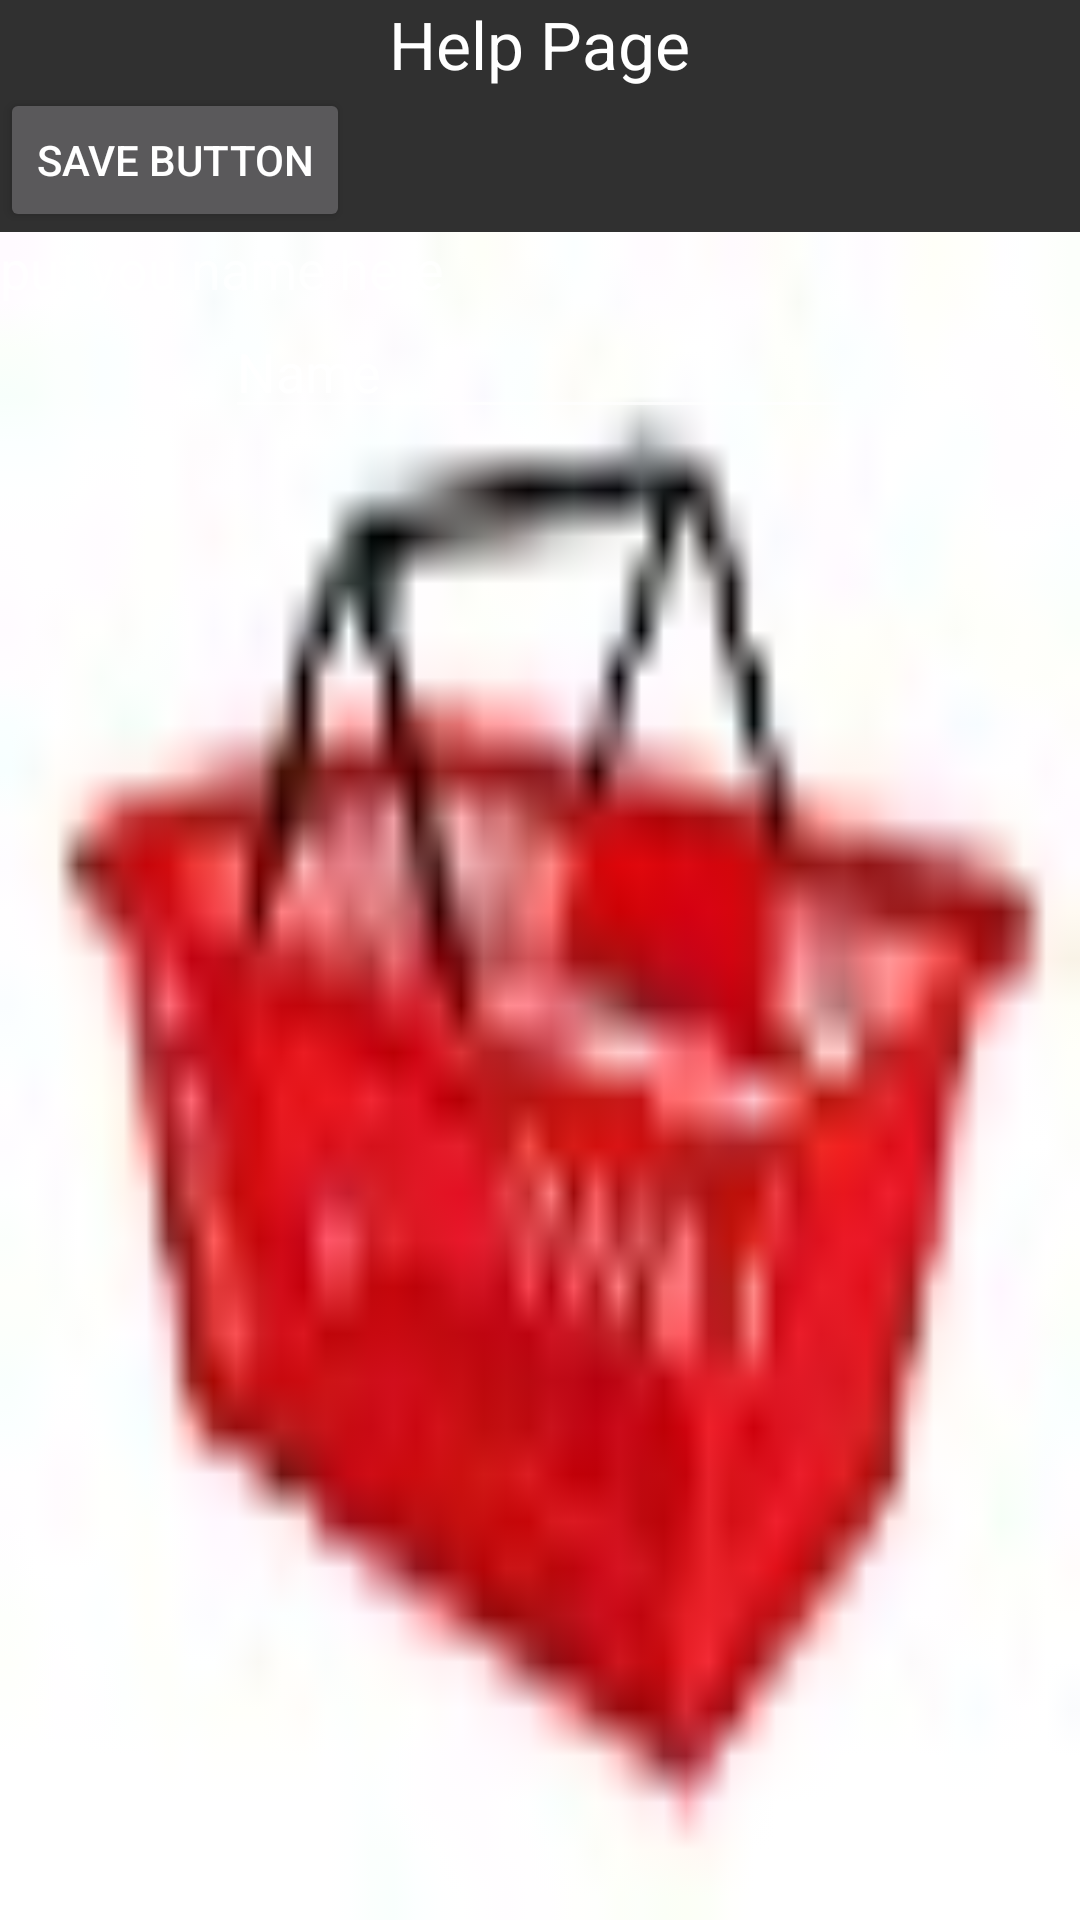

Layout XML and referenced resources for this Android screen:
<!-- AndroidManifest.xml: application theme AppTheme -->
<!-- res/layout/help.xml -->
<?xml version="1.0" encoding="utf-8"?>
<LinearLayout xmlns:android="http://schemas.android.com/apk/res/android"
    android:orientation="vertical" android:layout_width="match_parent"
    android:layout_height="match_parent">


    <TextView
        android:layout_width="wrap_content"
        android:layout_height="wrap_content"
        android:textAppearance="?android:attr/textAppearanceLarge"
        android:text="Help Page"
        android:id="@+id/textView16"
        android:layout_gravity="center_horizontal" />

    <Button
        android:layout_width="wrap_content"
        android:layout_height="wrap_content"
        android:text="save button"
        android:id="@+id/button" />

    <ScrollView
        android:layout_width="match_parent"
        android:layout_height="match_parent"
        android:id="@+id/scrollView3"
        android:layout_alignParentLeft="true"
        android:layout_alignParentStart="true"
        android:background="@drawable/hi"
        android:fillViewport="false">

        <RelativeLayout
            android:layout_width="match_parent"
            android:layout_height="match_parent">


            <EditText
                android:layout_width="wrap_content"
                android:layout_height="wrap_content"
                android:inputType="textPersonName"
                android:text="Name"
                android:ems="10"
                android:id="@+id/editText"
                android:layout_below="@+id/textView17"
                android:layout_centerHorizontal="true" />

            <TextView
                android:layout_width="wrap_content"
                android:layout_height="wrap_content"
                android:textAppearance="?android:attr/textAppearanceMedium"
                android:text="put you name here"
                android:id="@+id/textView17"
                android:layout_alignParentTop="true"
                android:layout_alignParentLeft="true"
                android:layout_alignParentStart="true" />
        </RelativeLayout>
    </ScrollView>

</LinearLayout>
<!-- resources referenced by this layout -->
<resources>
  <!-- drawable hi: jpg bitmap (drawable, 2087 bytes) -->
  <style name="AppTheme" parent="Theme.AppCompat.NoActionBar">
          
  
          <item name="colorPrimary">@color/colorPrimary</item>
          <item name="colorPrimaryDark">@color/colorPrimaryDark</item>
          <item name="colorAccent">@color/colorAccent</item>
      </style>
  <color name="colorPrimary">#3F51B5</color>
  <color name="colorPrimaryDark">#303F9F</color>
  <color name="colorAccent">#3a0303</color>
</resources>
